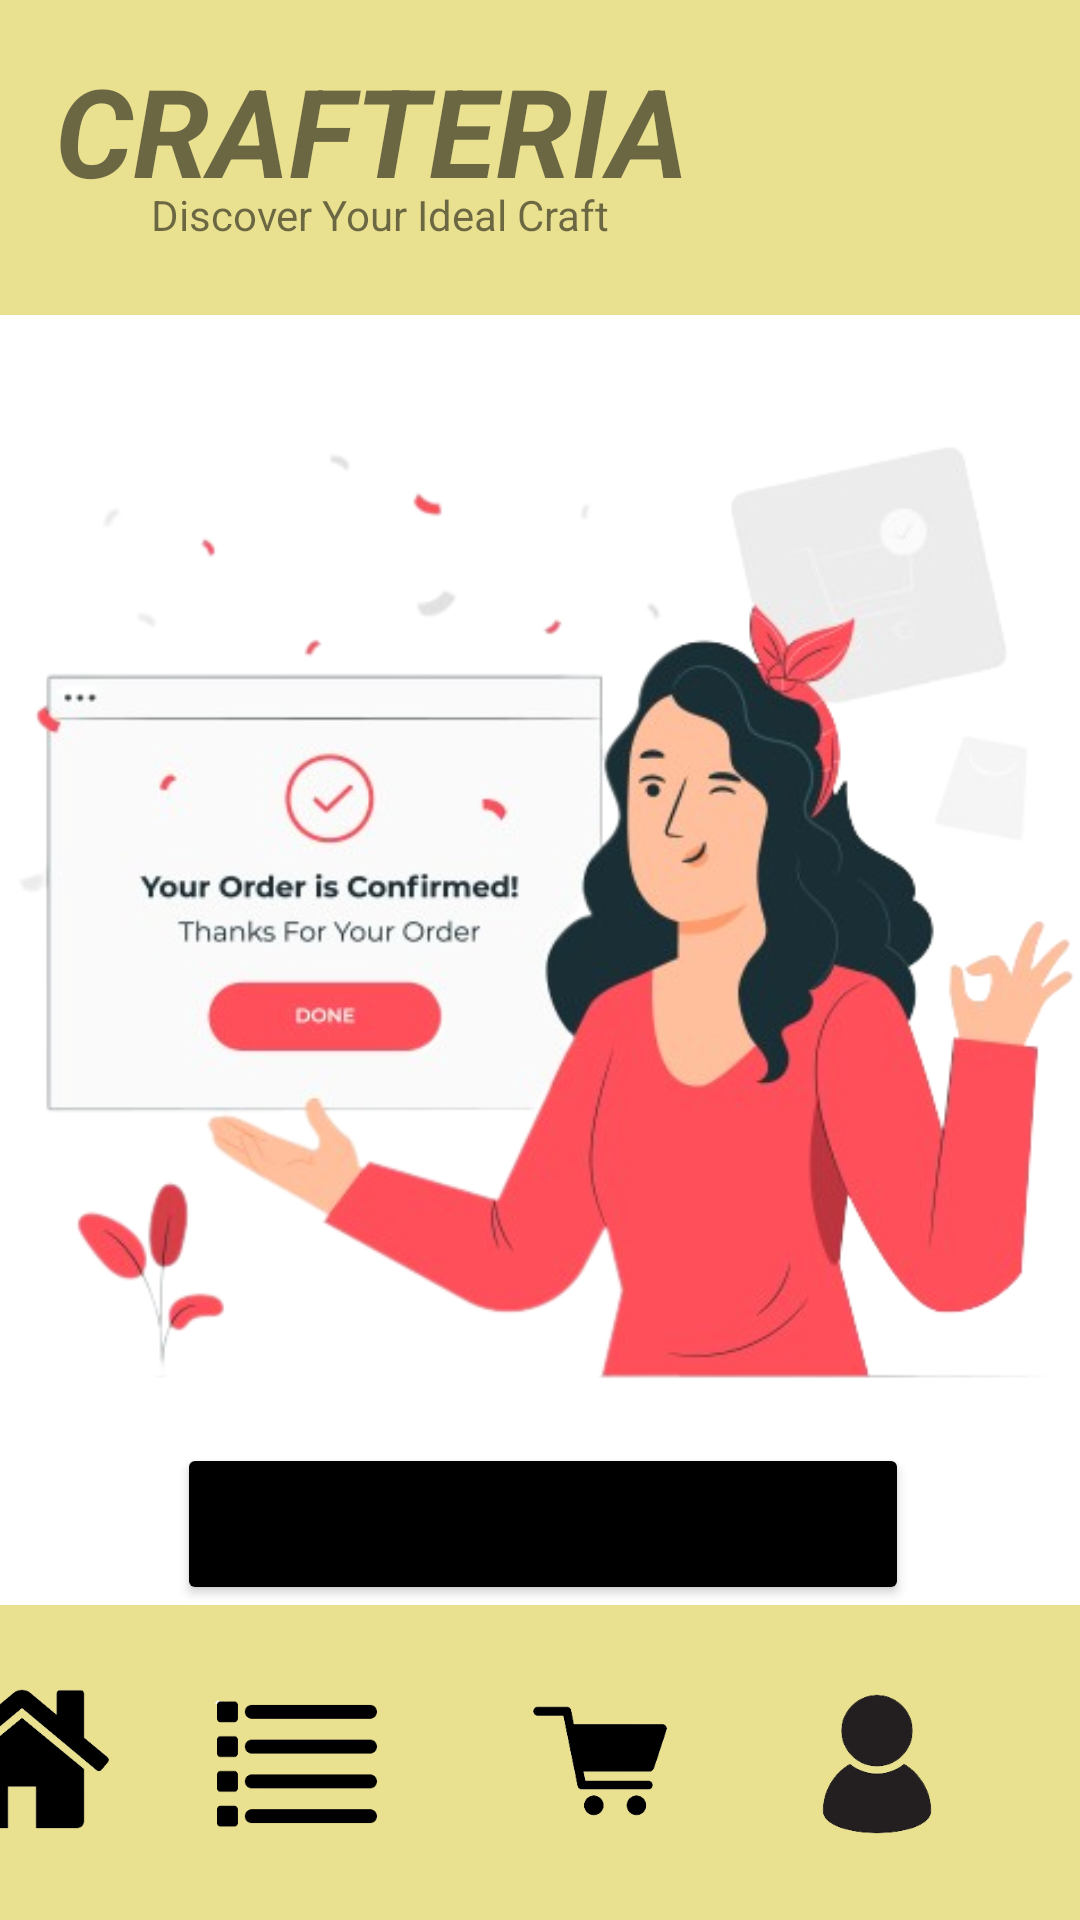

Here is an Android app screen rendered from its layout file. Give the layout XML and the strings, colors and styles it references.
<!-- AndroidManifest.xml: application theme Theme.Crudtestff -->
<!-- res/layout/activity_home.xml -->
<?xml version="1.0" encoding="utf-8"?>
<androidx.constraintlayout.widget.ConstraintLayout xmlns:android="http://schemas.android.com/apk/res/android"
    xmlns:app="http://schemas.android.com/apk/res-auto"
    xmlns:tools="http://schemas.android.com/tools"
    android:layout_width="match_parent"
    android:layout_height="match_parent"
    tools:context=".Home"
    android:background="@drawable/background">

    <androidx.constraintlayout.widget.ConstraintLayout
        android:id="@+id/frameLayout2"
        android:layout_width="410dp"
        android:layout_height="105dp"
        android:background="#EAE190"
        app:layout_constraintBottom_toBottomOf="parent"
        app:layout_constraintEnd_toEndOf="parent"
        app:layout_constraintStart_toStartOf="parent"
        app:layout_constraintTop_toTopOf="parent"
        app:layout_constraintVertical_bias="0.0">


        <TextView
            android:id="@+id/textView9"
            android:layout_width="212dp"
            android:layout_height="58dp"
            android:text="CRAFTERIA"
            android:textStyle="bold|italic"
            app:autoSizeTextType="uniform"
            app:layout_constraintBottom_toBottomOf="parent"
            app:layout_constraintEnd_toEndOf="parent"
            app:layout_constraintHorizontal_bias="0.217"
            app:layout_constraintStart_toStartOf="parent"
            app:layout_constraintTop_toTopOf="parent"
            app:layout_constraintVertical_bias="0.34" />

        <TextView
            android:id="@+id/textView8"
            android:layout_width="223dp"
            android:layout_height="27dp"
            android:text="Discover Your Ideal Craft"
            app:layout_constraintBottom_toBottomOf="parent"
            app:layout_constraintEnd_toEndOf="parent"
            app:layout_constraintHorizontal_bias="0.401"
            app:layout_constraintStart_toStartOf="parent"
            app:layout_constraintTop_toTopOf="parent"
            app:layout_constraintVertical_bias="0.794" />

    </androidx.constraintlayout.widget.ConstraintLayout>

    <androidx.constraintlayout.widget.ConstraintLayout
        android:id="@+id/frameLayout3"
        android:layout_width="410dp"
        android:layout_height="105dp"
        android:background="#EAE190"
        app:layout_constraintBottom_toBottomOf="parent"
        app:layout_constraintEnd_toEndOf="parent"
        app:layout_constraintHorizontal_bias="1.0"
        app:layout_constraintStart_toStartOf="parent"
        app:layout_constraintTop_toTopOf="parent"
        app:layout_constraintVertical_bias="1.0">


        <ImageView
            android:id="@+id/imageView6"
            android:layout_width="58dp"
            android:layout_height="58dp"
            app:layout_constraintBottom_toBottomOf="parent"
            app:layout_constraintEnd_toEndOf="parent"
            app:layout_constraintHorizontal_bias="0.08"
            app:layout_constraintStart_toStartOf="parent"
            app:layout_constraintTop_toTopOf="parent"
            app:layout_constraintVertical_bias="0.476"
            app:srcCompat="@drawable/home_removebg_preview__1_" />

        <ImageView
            android:id="@+id/imageView7"
            android:layout_width="58dp"
            android:layout_height="58dp"
            app:layout_constraintBottom_toBottomOf="parent"
            app:layout_constraintEnd_toEndOf="parent"
            app:layout_constraintHorizontal_bias="0.34"
            app:layout_constraintStart_toStartOf="parent"
            app:layout_constraintTop_toTopOf="parent"
            app:layout_constraintVertical_bias="0.51"
            app:srcCompat="@drawable/category_removebg_preview" />

        <ImageView
            android:id="@+id/imageView8"
            android:layout_width="58dp"
            android:layout_height="58dp"
            app:layout_constraintBottom_toBottomOf="parent"
            app:layout_constraintEnd_toEndOf="parent"
            app:layout_constraintHorizontal_bias="0.627"
            app:layout_constraintStart_toStartOf="parent"
            app:layout_constraintTop_toTopOf="parent"
            app:layout_constraintVertical_bias="0.489"
            app:srcCompat="@drawable/cart_removebg_preview" />

        <ImageView
            android:id="@+id/imageView9"
            android:layout_width="58dp"
            android:layout_height="58dp"
            app:layout_constraintBottom_toBottomOf="parent"
            app:layout_constraintEnd_toEndOf="parent"
            app:layout_constraintHorizontal_bias="0.889"
            app:layout_constraintStart_toStartOf="parent"
            app:layout_constraintTop_toTopOf="parent"
            app:layout_constraintVertical_bias="0.51"
            app:srcCompat="@drawable/profile_removebg_preview__2_" />
    </androidx.constraintlayout.widget.ConstraintLayout>

    <Button
        android:id="@+id/button4"
        android:layout_width="244dp"
        android:layout_height="54dp"
        android:backgroundTint="@android:color/black"
        android:text="Add Deliver Details"
        app:layout_constraintBottom_toBottomOf="parent"
        app:layout_constraintEnd_toEndOf="parent"
        app:layout_constraintHorizontal_bias="0.508"
        app:layout_constraintStart_toStartOf="parent"
        app:layout_constraintTop_toTopOf="parent"
        app:layout_constraintVertical_bias="0.821" />

    <ImageView
        android:id="@+id/imageView3"
        android:layout_width="378dp"
        android:layout_height="451dp"
        app:layout_constraintBottom_toBottomOf="parent"
        app:layout_constraintEnd_toEndOf="parent"
        app:layout_constraintHorizontal_bias="0.515"
        app:layout_constraintStart_toStartOf="parent"
        app:layout_constraintTop_toTopOf="parent"
        app:layout_constraintVertical_bias="0.417"
        app:srcCompat="@drawable/confirm_order" />

</androidx.constraintlayout.widget.ConstraintLayout>
<!-- resources referenced by this layout -->
<resources>
  <!-- drawable cart_removebg_preview: png bitmap (drawable, 4214 bytes) -->
  <!-- drawable category_removebg_preview: png bitmap (drawable, 3941 bytes) -->
  <!-- drawable confirm_order: png bitmap (drawable, 159304 bytes) -->
  <!-- drawable home_removebg_preview__1_: png bitmap (drawable, 5196 bytes) -->
  <!-- drawable profile_removebg_preview__2_: png bitmap (drawable, 8272 bytes) -->
  <style name="Theme.Crudtestff" parent="Theme.MaterialComponents.DayNight.DarkActionBar">
          
          <item name="colorPrimary">@color/purple_500</item>
          <item name="colorPrimaryVariant">@color/purple_700</item>
          <item name="colorOnPrimary">@color/white</item>
          
          <item name="colorSecondary">@color/teal_200</item>
          <item name="colorSecondaryVariant">@color/teal_700</item>
          <item name="colorOnSecondary">@color/black</item>
          
          <item name="android:statusBarColor" tools:targetApi="l">?attr/colorPrimaryVariant</item>
          
      </style>
  <!-- not gathered from this repository: default colours our renderer supplied (Android Studio template values) -->
  <color name="purple_500">#FF6200EE</color>
  <color name="purple_700">#FF3700B3</color>
  <color name="teal_200">#FF03DAC5</color>
  <color name="teal_700">#FF018786</color>
  <color name="black">#FF000000</color>
  <color name="white">#FFFFFFFF</color>
</resources>
